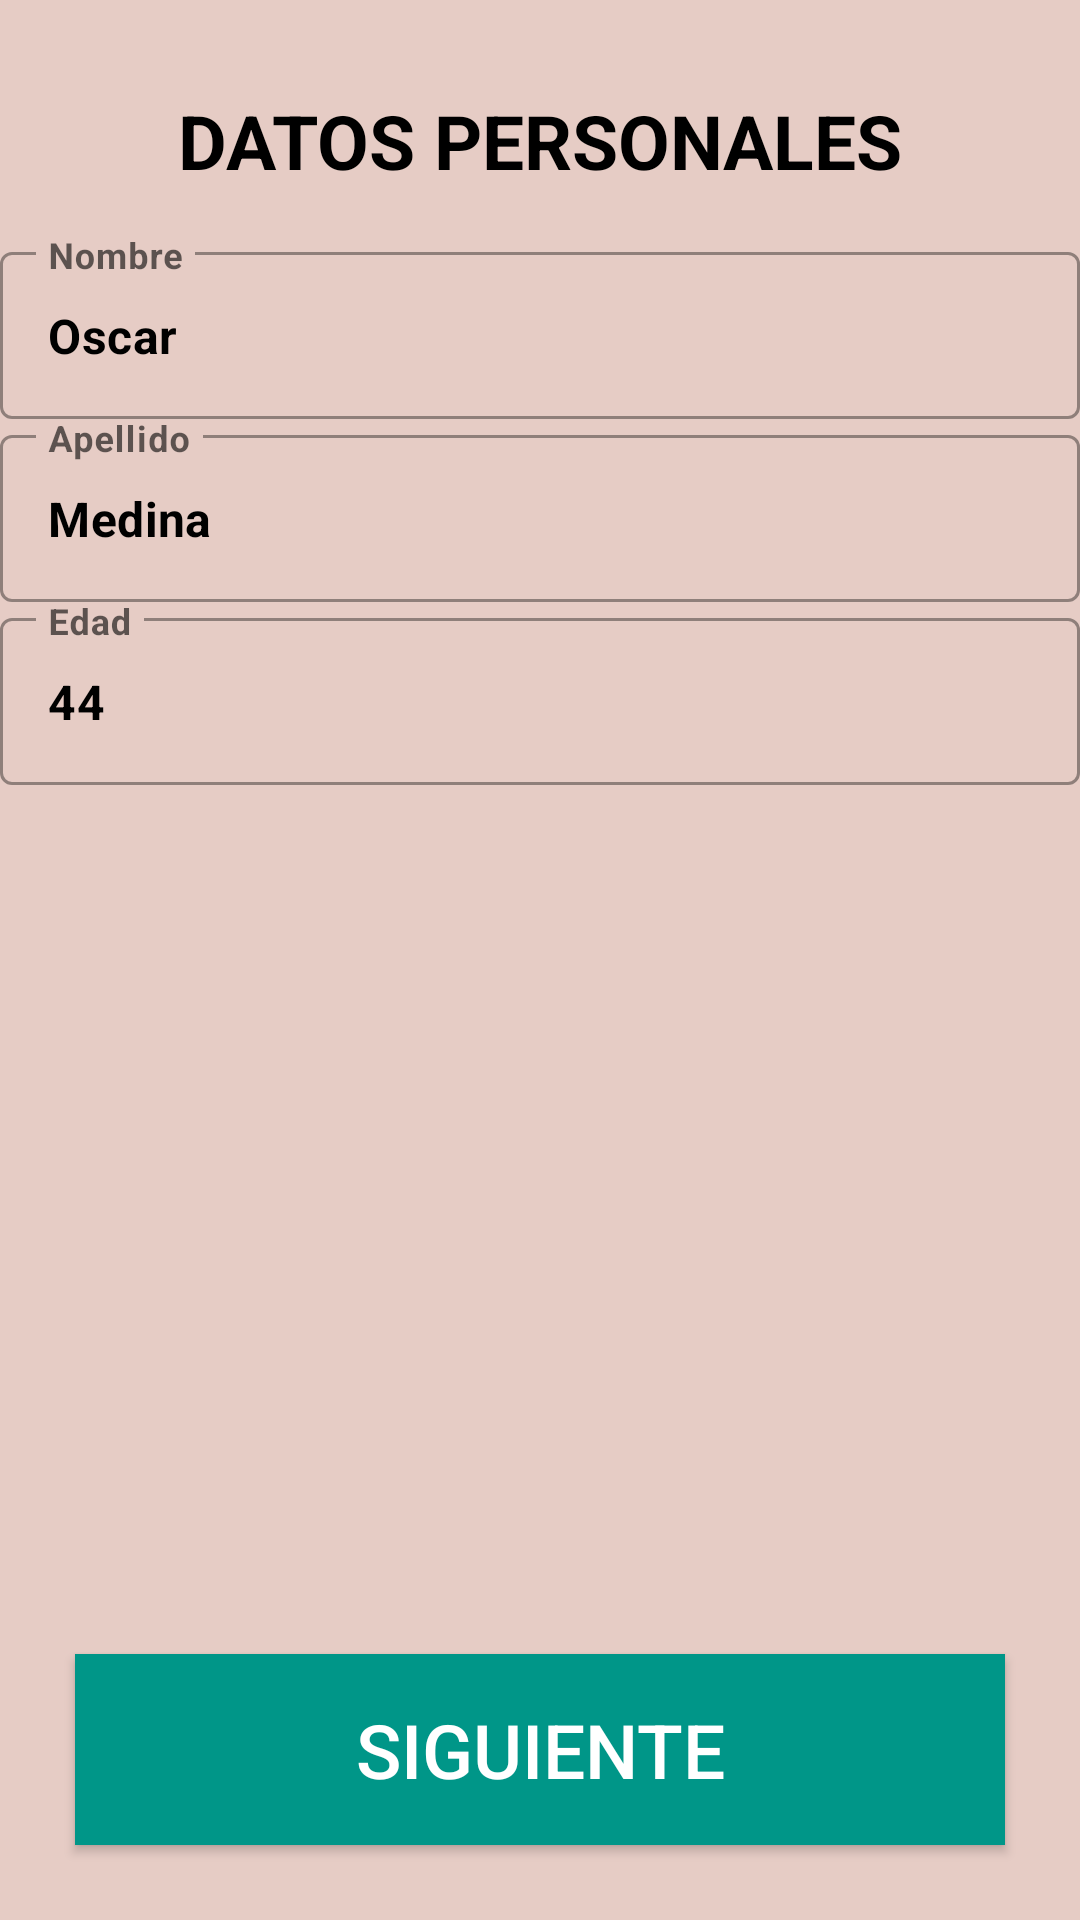

Android layout source for this screen:
<!-- AndroidManifest.xml: application theme Theme.NavsComponent -->
<!-- res/layout/fragment_leo1.xml -->
<?xml version="1.0" encoding="utf-8"?>
<androidx.constraintlayout.widget.ConstraintLayout xmlns:android="http://schemas.android.com/apk/res/android"
    xmlns:tools="http://schemas.android.com/tools"
    android:layout_width="match_parent"
    android:layout_height="match_parent"
    xmlns:app="http://schemas.android.com/apk/res-auto"
    android:orientation="vertical"
    android:background="#E6CCC5"
    tools:context=".fragments.fragments.FragmentLeo1">

    <TextView
        android:id="@+id/titDatosleo"
        android:layout_width="wrap_content"
        android:layout_height="wrap_content"
        android:textSize="25sp"
        android:textStyle="bold"
        android:textColor="@color/black"
        android:textAllCaps="true"
        android:gravity="center"

        android:text="Datos Personales"
        app:layout_constraintTop_toTopOf="parent"
        app:layout_constraintStart_toStartOf="parent"
        app:layout_constraintEnd_toEndOf="parent"
        android:layout_marginTop="15dp"
        android:padding="15dp"
        />

    <com.google.android.material.textfield.TextInputLayout
        android:id="@+id/ilNombreDatosLeo"
        style="@style/Widget.MaterialComponents.TextInputLayout.OutlinedBox"
        android:layout_width="match_parent"
        android:layout_height="wrap_content"
        android:layout_margin="@dimen/default_margin"
        app:layout_constraintTop_toBottomOf="@id/titDatosleo"
        app:layout_constraintStart_toStartOf="parent"
        app:layout_constraintEnd_toEndOf="parent" >

        <com.google.android.material.textfield.TextInputEditText
            android:id="@+id/NombreDatosLeo"
            android:layout_width="match_parent"
            android:layout_height="wrap_content"
            android:textStyle="bold"
            android:textColor="@color/black"
            android:textColorHint="@color/black"
            android:text="Oscar"
            android:hint="Nombre" />

    </com.google.android.material.textfield.TextInputLayout>

    <com.google.android.material.textfield.TextInputLayout
        android:id="@+id/ilApellidoDatosLeo"
        style="@style/Widget.MaterialComponents.TextInputLayout.OutlinedBox"
        android:layout_width="match_parent"
        android:layout_height="wrap_content"
        android:layout_margin="@dimen/default_margin"
        app:layout_constraintTop_toBottomOf="@id/ilNombreDatosLeo"
        app:layout_constraintStart_toStartOf="parent"
        app:layout_constraintEnd_toEndOf="parent" >

        <com.google.android.material.textfield.TextInputEditText
            android:id="@+id/ApellidoDatosLeo"
            android:layout_width="match_parent"
            android:layout_height="wrap_content"
            android:textStyle="bold"
            android:textColor="@color/black"
            android:textColorHint="@color/black"
            android:text="Medina"
            android:hint="Apellido" />

    </com.google.android.material.textfield.TextInputLayout>

    <com.google.android.material.textfield.TextInputLayout
        android:id="@+id/ilEdadDatosLeo"
        style="@style/Widget.MaterialComponents.TextInputLayout.OutlinedBox"
        android:layout_width="match_parent"
        android:layout_height="wrap_content"
        android:layout_margin="@dimen/default_margin"
        app:layout_constraintTop_toBottomOf="@id/ilApellidoDatosLeo"
        app:layout_constraintStart_toStartOf="parent"
        app:layout_constraintEnd_toEndOf="parent" >

        <com.google.android.material.textfield.TextInputEditText
            android:id="@+id/EdadDatosLeo"
            android:layout_width="match_parent"
            android:layout_height="wrap_content"
            android:textStyle="bold"
            android:textColor="@color/black"
            android:textColorHint="@color/black"
            android:text="44"
            android:hint="Edad" />

    </com.google.android.material.textfield.TextInputLayout>



    <androidx.appcompat.widget.AppCompatButton
        android:id="@+id/btnFrag2leo"
        android:layout_width="match_parent"
        android:layout_height="wrap_content"
        app:layout_constraintBottom_toBottomOf="parent"
        android:background="#009688"
        android:text="Siguiente"
        android:textSize="25sp"
        android:textColor="@color/white"
        app:layout_constraintEnd_toEndOf="parent"
        app:layout_constraintHorizontal_bias="0.0"
        app:layout_constraintStart_toStartOf="parent"
        app:layout_constraintTop_toBottomOf="@id/EdadDatosLeo"
        android:padding="15dp"
        android:layout_margin="25dp"
        app:layout_constraintVertical_bias="0.885" />

</androidx.constraintlayout.widget.ConstraintLayout>
<!-- resources referenced by this layout -->
<resources>
  <style name="Theme.NavsComponent" parent="Theme.MaterialComponents.DayNight.DarkActionBar">
          
          <item name="colorPrimary">@color/purple_500</item>
          <item name="colorPrimaryVariant">@color/purple_700</item>
          <item name="colorOnPrimary">@color/white</item>
          
          <item name="colorSecondary">@color/teal_200</item>
          <item name="colorSecondaryVariant">@color/teal_700</item>
          <item name="colorOnSecondary">@color/black</item>
          
          <item name="android:statusBarColor">?attr/colorPrimaryVariant</item>
          
      </style>
  <!-- not gathered from this repository: default colours our renderer supplied (Android Studio template values) -->
  <color name="purple_500">#FF6200EE</color>
  <color name="purple_700">#FF3700B3</color>
  <color name="teal_200">#FF03DAC5</color>
  <color name="teal_700">#FF018786</color>
  <color name="black">#FF000000</color>
  <color name="white">#FFFFFFFF</color>
</resources>
